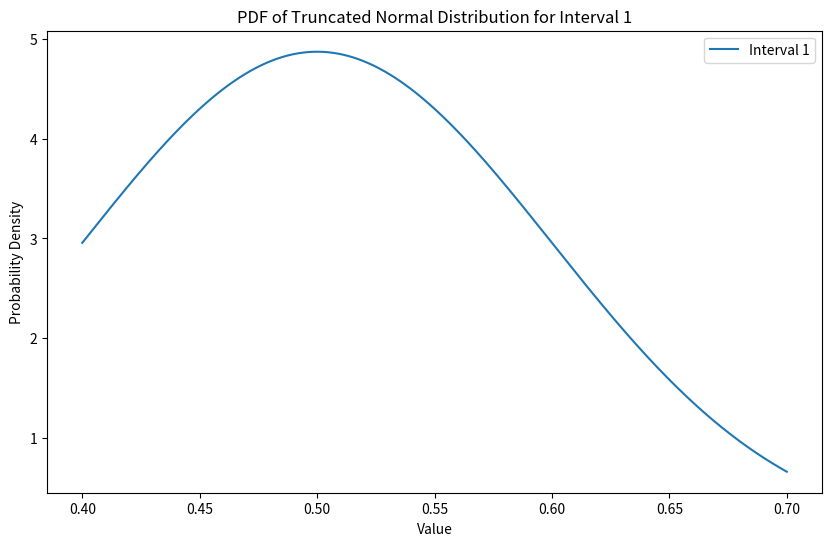
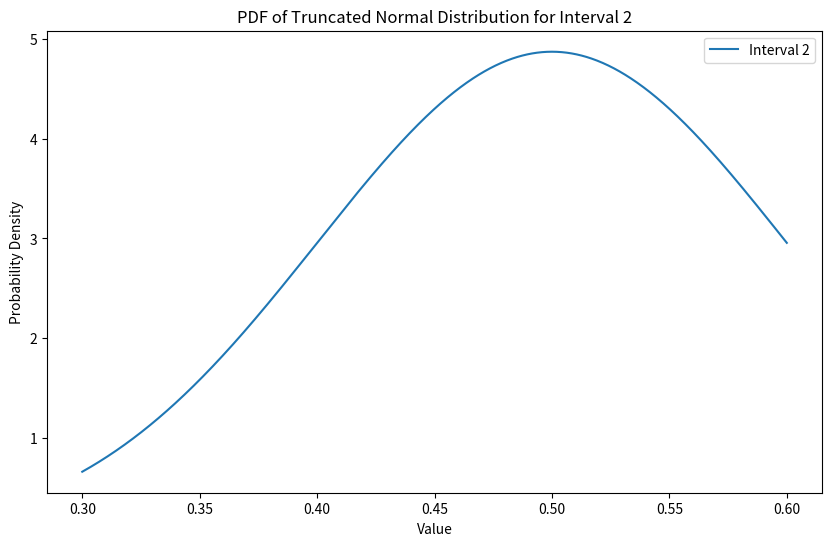
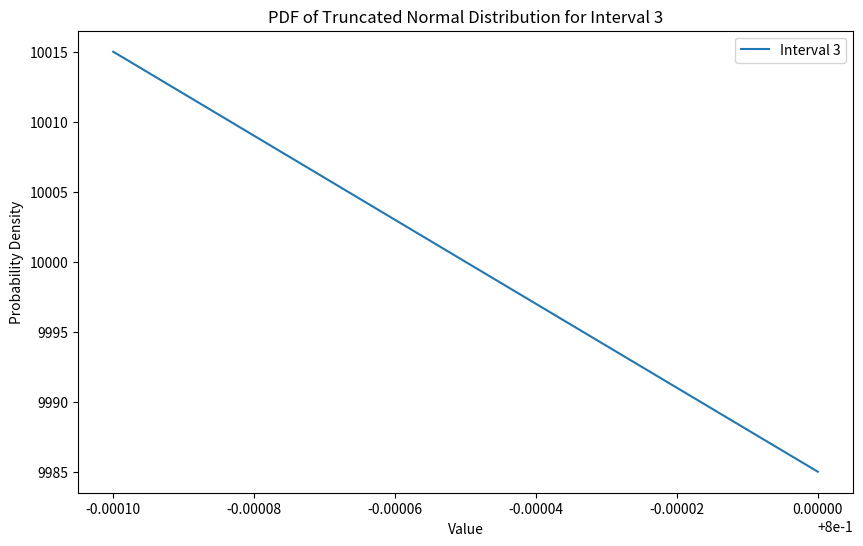
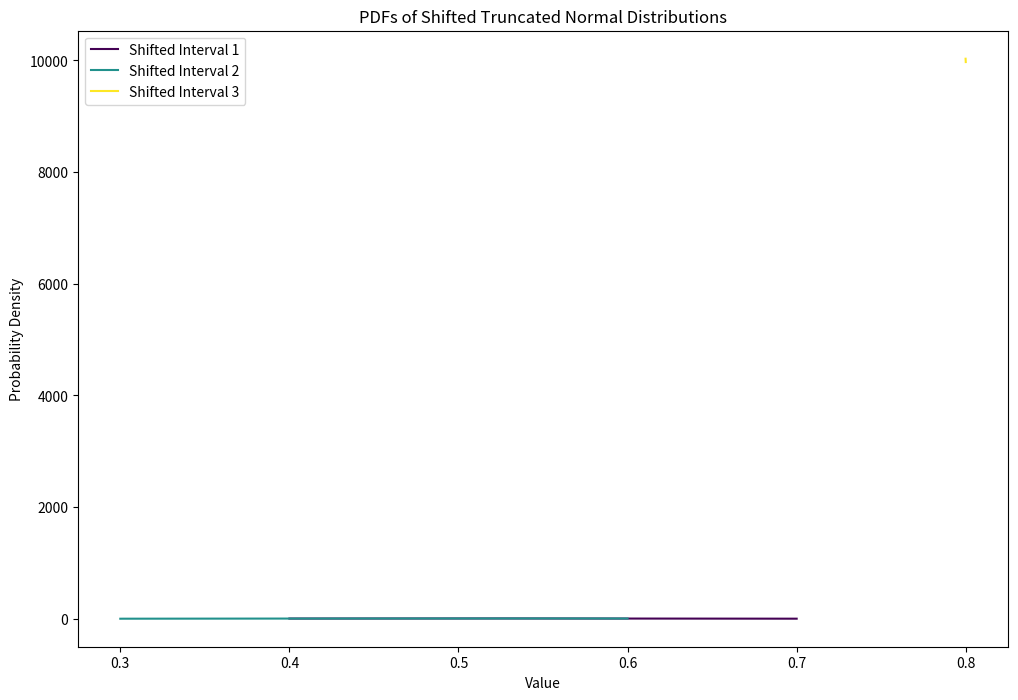

Reproduce these figures in Python, in order.
import numpy as np
import scipy.integrate as integrate
from scipy.stats import truncnorm

def sample_truncated_normal(l_i, h_i, n, mean, std):
    # Create the truncated normal distribution
    dist = truncnorm((l_i - mean) / std, (h_i - mean) / std, loc=mean, scale=std)
    
    # Sample n many samples from the truncated normal distribution
    samples = dist.rvs(size=n)
    
    return samples

# Vectorized version
# P(P_i + r_i < P_n) = (1/n)^(1/(n-1)
def calculate_product_d_vectorized(l_i, h_i, r_i, l_n, h_n, mu, sigma):
    tnormI = truncnorm((l_i - mu) / sigma, (h_i - mu) / sigma, loc=mu, scale=sigma)    
    tnormN = truncnorm((l_n - mu) / sigma, (h_n - mu) / sigma, loc=mu, scale=sigma)     

    y_values = np.linspace(l_n, h_n, 10000)  # Adjust the number of points for accuracy/speed trade-off
    tnormN_pdf = tnormN.pdf(y_values)     
    cdf_values = tnormI.cdf(y_values - r_i)
    min_max_values = np.minimum(np.maximum(cdf_values, 0), 1)
    integrand_values = min_max_values * tnormN_pdf
    integral = np.trapz(integrand_values, y_values)  # Use trapezoidal rule for integration
    
    return integral
 
def find_r_i(l_i, h_i, l_n, h_n, mu, sigma, n):
    lower_bound = l_n - h_i
    upper_bound = h_n - l_i
    r_i = None
    min_diff = float('inf')
    min_r_i = None
    precision = 100
    for r in range(precision):
        r_i = lower_bound + (upper_bound - lower_bound) * r / precision
        diff = abs(calculate_product_d_vectorized(l_i, h_i, r_i, l_n, h_n, mu, sigma) - (1/n)**(1/(n-1)))
        if diff < min_diff:
            min_diff = diff
            min_r_i = r_i
    return min_r_i, min_diff

# Binary search to find r_i such that G(r_i) = 1/n
# tolerance = 1e-3
mu = 0.5
sigma = 0.1
low = [0.4, 0.3, 0.7999]
high = [0.7, 0.6, 0.8]
# low = [0.3, 0.8, 0.999]
# high = [0.4, 0.9, 1]
n=len(low)

# fix some low[i] and high[i] and find all r_j j!=i
i=0
l_n = low[i]
h_n = high[i]
r_values = [0]*n
for j in range(n):
    if j != i:
        l_i = low[j]
        h_i = high[j]        
        min_r_i, min_diff = find_r_i(l_i, h_i, l_n, h_n, mu, sigma, n)
        print(f"best value of r_i: {min_r_i}")
        print(f"best diff: {min_diff}")
        r_values[j] = min_r_i
print(r_values)

###### TESTING ########

def err(probabilities):
    # list of 1/n values 
    correct = np.full(len(probabilities), 1/len(probabilities))
    # l2 norm of the difference between the correct values and the observed values
    return np.linalg.norm(correct - probabilities)

num_samples = 100000
# Initialize counts
max_indexes = np.zeros(n)
baseline_max_indexes = np.zeros(n)

# Sample all at once
samples = np.array([sample_truncated_normal(low[j], high[j], num_samples, mu, sigma) for j in range(n)])
print(samples.shape)

# calculate how many times is 

# Fraction of time each i (n) is bigger than j + r_values[j] ~~ should be (1/n)^(1/(n-1))
proportion = np.mean(samples + np.array(r_values)[:, None] < samples[i], axis=1)
print("Proportion: i > j + r_j")
print(proportion)

# Calculate max values for baseline and optimized
baseline_max_values = np.max(samples, axis=0)
max_values = np.max(samples + np.array(r_values)[:, None], axis=0)

# Determine max indexes
baseline_max_indexes = np.argmax(samples, axis=0)
max_indexes = np.argmax(samples + np.array(r_values)[:, None], axis=0)
print(max_indexes.shape)
print(max_indexes[:10])

# Count occurrences
baseline_counts = np.bincount(baseline_max_indexes, minlength=n)
max_counts = np.bincount(max_indexes, minlength=n)
print(max_counts)

# Normalize counts to probabilities
baseline_probabilities = baseline_counts / num_samples
max_probabilities = max_counts / num_samples

print("Baseline")
print(err(baseline_probabilities))
print(baseline_probabilities)

print("Optimized")
print(err(max_probabilities))
print(max_probabilities)



# plot the pdf of the truncated normal distribution for each interval in separate plots
import matplotlib.pyplot as plt
for i in range(n):
    plt.figure(figsize=(10, 6))
    x = np.linspace(low[i], high[i], 1000)
    dist = truncnorm((low[i] - mu) / sigma, (high[i] - mu) / sigma, loc=mu, scale=sigma)
    plt.plot(x, dist.pdf(x), label=f'Interval {i+1}')
    plt.xlabel('Value')
    plt.ylabel('Probability Density')
    plt.title(f'PDF of Truncated Normal Distribution for Interval {i+1}')
    plt.legend()
    plt.show()

# plot the pdfs of the shifted truncated normal distributions over each other
plt.figure(figsize=(12, 8))
colors = plt.cm.viridis(np.linspace(0, 1, n))
for i in range(n):
    x = np.linspace(low[i], high[i], 1000)
    shifted_dist = truncnorm((low[i] - mu - r_values[i]) / sigma, (high[i] - mu - r_values[i]) / sigma, loc=mu + r_values[i], scale=sigma)
    plt.plot(x, shifted_dist.pdf(x), color=colors[i], label=f'Shifted Interval {i+1}')
plt.xlabel('Value')
plt.ylabel('Probability Density')
plt.title('PDFs of Shifted Truncated Normal Distributions')
plt.legend()
plt.show()
